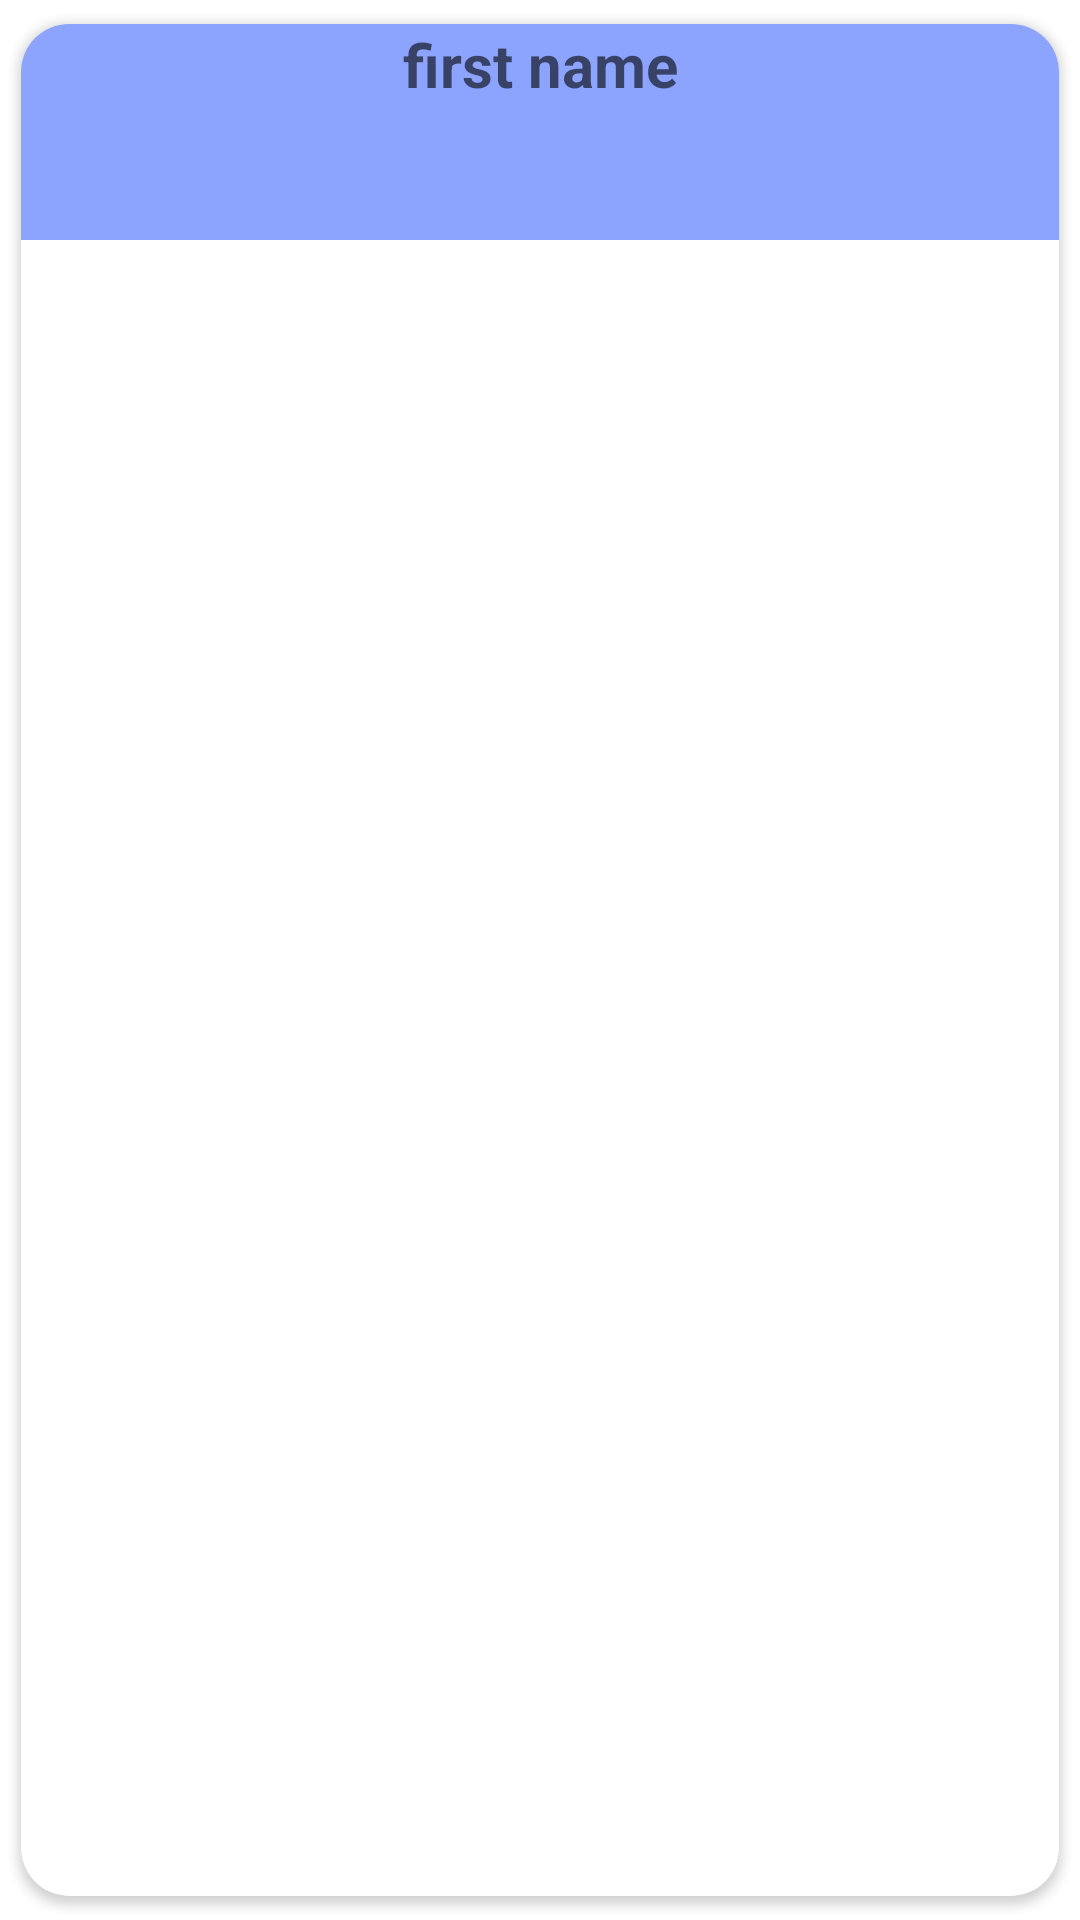

Android layout source for this screen:
<!-- AndroidManifest.xml: application theme Theme.Mob3s20220203 -->
<!-- res/layout/contact_info_age_2.xml -->
<?xml version="1.0" encoding="utf-8"?>
<androidx.cardview.widget.CardView xmlns:android="http://schemas.android.com/apk/res/android"
    xmlns:app="http://schemas.android.com/apk/res-auto"
    xmlns:tools="http://schemas.android.com/tools"
    android:layout_width="match_parent"
    android:layout_height="wrap_content"
    android:layout_marginStart="4dp"
    android:layout_marginTop="2dp"
    android:layout_marginEnd="4dp"
    android:layout_marginBottom="2dp"
    android:padding="4dp"
    app:cardCornerRadius="16dp"
    app:cardElevation="2dp"
    app:cardUseCompatPadding="true">

    <LinearLayout
        android:layout_width="match_parent"
        android:layout_height="72dp"
        android:background="#AA5577FF"
        android:orientation="vertical">

        <TextView
            android:id="@+id/tv_fname"
            android:layout_width="match_parent"
            android:layout_height="wrap_content"
            android:layout_weight="1"
            android:hint="@string/first_name"
            android:textAlignment="center"
            android:textColor="@color/black"
            android:textSize="20sp"
            android:textStyle="bold"
            tools:ignore="NestedWeights" />

        <TextView
            android:id="@+id/tv_sname"
            android:layout_width="match_parent"
            android:layout_height="wrap_content"
            android:layout_weight="1"
            android:textAlignment="center"
            android:textColor="@color/black"
            android:textSize="16sp"
            android:textStyle="bold"
            tools:hint="second name" />

        <TextView
            android:id="@+id/tv_phone"
            android:layout_width="match_parent"
            android:layout_height="wrap_content"
            android:layout_weight="1"
            android:textAlignment="center"
            android:textColor="@color/black"
            android:textSize="16sp"
            android:textStyle="bold"
            tools:hint="phone" />


    </LinearLayout>

</androidx.cardview.widget.CardView>
<!-- resources referenced by this layout -->
<resources>
  <string name="first_name">first name</string>
  <style name="Theme.Mob3s20220203" parent="Theme.MaterialComponents.DayNight.DarkActionBar">
          
          <item name="colorPrimary">@color/purple_500</item>
          <item name="colorPrimaryVariant">@color/purple_700</item>
          <item name="colorOnPrimary">@color/white</item>
          
          <item name="colorSecondary">@color/teal_200</item>
          <item name="colorSecondaryVariant">@color/teal_700</item>
          <item name="colorOnSecondary">@color/black</item>
          
          <item name="android:statusBarColor" tools:targetApi="l">?attr/colorPrimaryVariant</item>
          
      </style>
  <!-- not gathered from this repository: default colours our renderer supplied (Android Studio template values) -->
  <color name="purple_500">#FF6200EE</color>
  <color name="purple_700">#FF3700B3</color>
  <color name="teal_200">#FF03DAC5</color>
  <color name="teal_700">#FF018786</color>
  <color name="black">#FF000000</color>
  <color name="white">#FFFFFFFF</color>
</resources>
